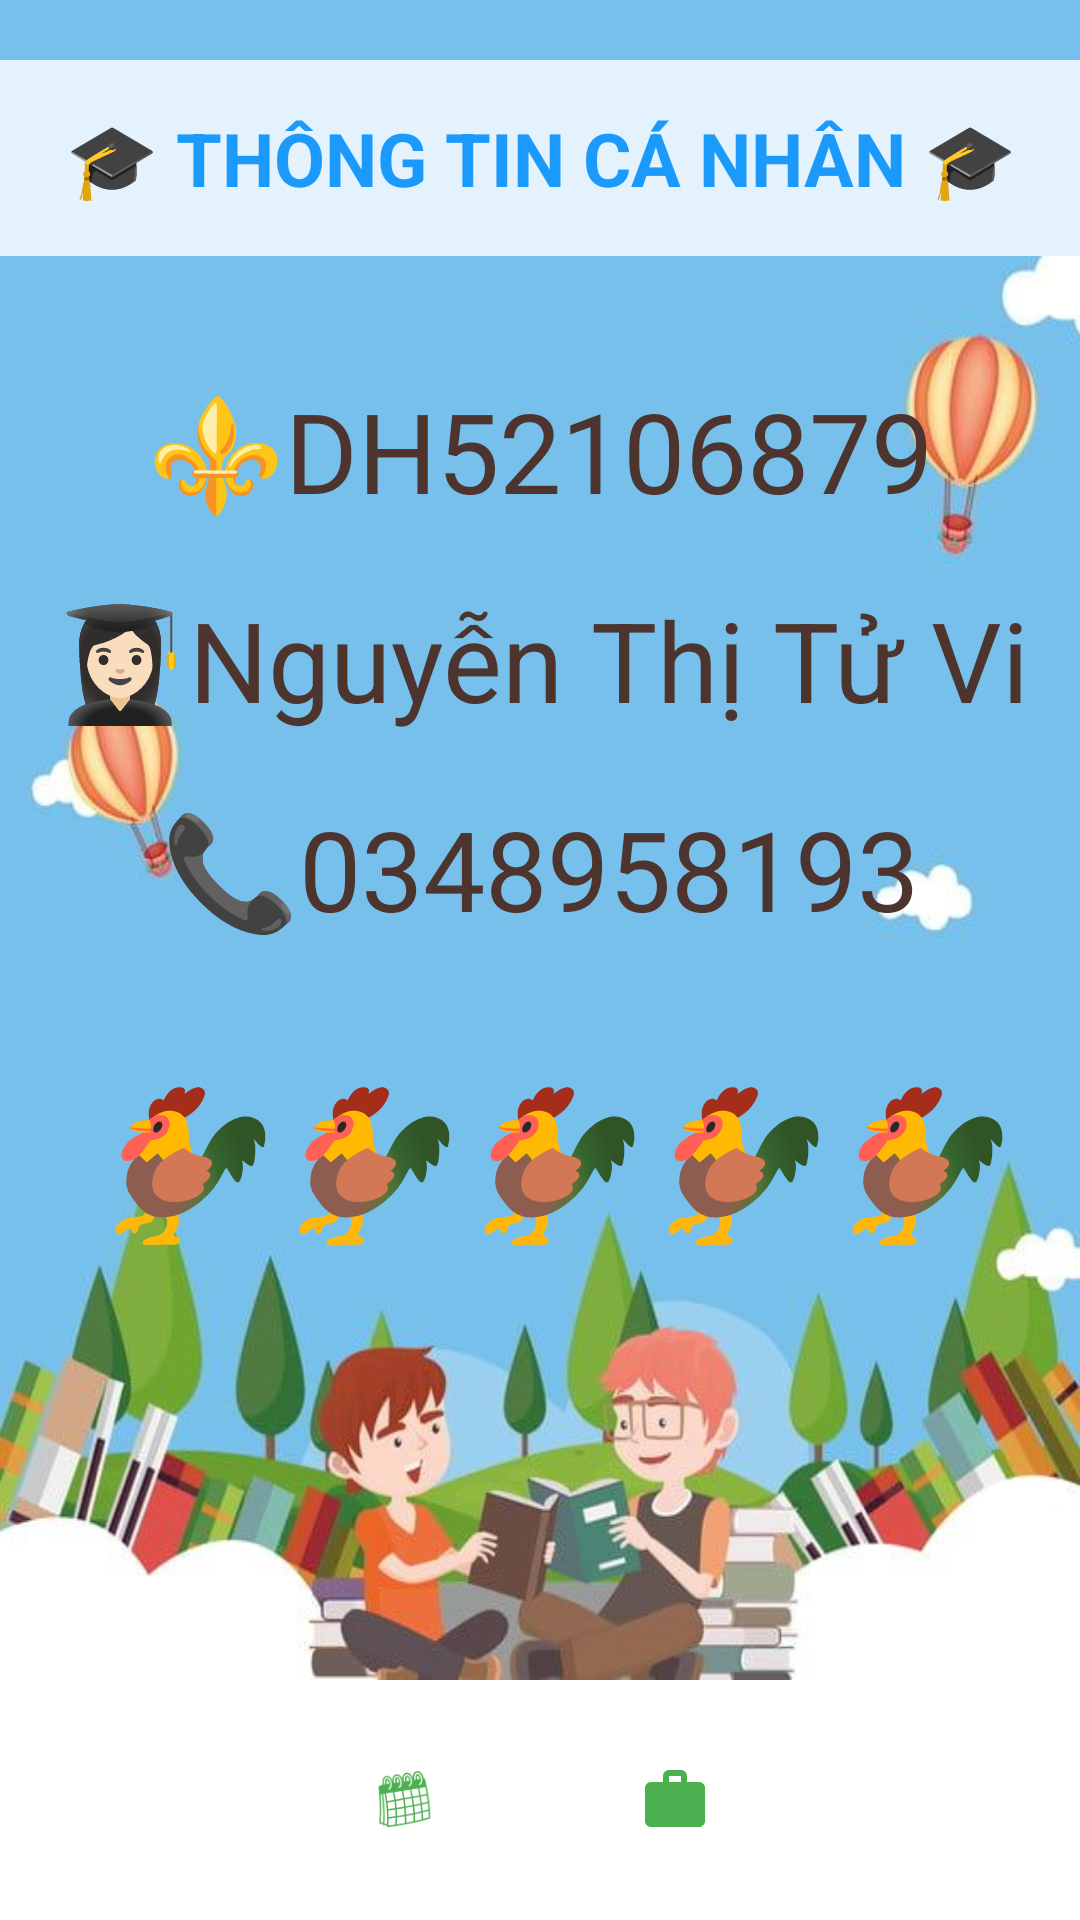

Android layout source for this screen:
<!-- AndroidManifest.xml: application theme Theme.DoAn_QLMucTieu -->
<!-- res/layout/activity_thong_tin_ca_nhan.xml -->
<?xml version="1.0" encoding="utf-8"?>
<RelativeLayout xmlns:android="http://schemas.android.com/apk/res/android"
    xmlns:app="http://schemas.android.com/apk/res-auto"
    xmlns:tools="http://schemas.android.com/tools"
    android:id="@+id/main"
    android:layout_width="match_parent"
    android:layout_height="match_parent"
    tools:context=".MucTieu">
<LinearLayout
    android:orientation="vertical"
    android:layout_width="match_parent"
    android:layout_height="wrap_content"
    android:background="@drawable/brtt"
    android:layout_above="@id/menubottom">
    
    <TextView
        android:id="@+id/tvTitle"
        android:layout_width="match_parent"
        android:layout_height="wrap_content"
        android:text="🎓 THÔNG TIN CÁ NHÂN 🎓"
        android:textColor="#1C9AFB"
        android:textSize="12pt"
        android:textStyle="bold"
        android:background="#E3F2FD"
        android:gravity="center"
        android:padding="16dp"
        android:layout_marginBottom="20dp"
        android:layout_marginTop="20dp"
        android:layout_alignParentTop="true"
        android:layout_centerHorizontal="true" />

    
    <TextView
        android:id="@+id/tvMSSV"
        android:layout_width="match_parent"
        android:layout_height="wrap_content"
        android:text="⚜️DH52106879"
        android:textColor="#4E342E"
        android:textSize="18pt"
        android:gravity="center"
        android:layout_below="@id/tvTitle"
        android:layout_marginTop="20dp" />

    
    <TextView
        android:id="@+id/tvTen"
        android:layout_width="match_parent"
        android:layout_height="wrap_content"
        android:text="👩🏻‍🎓Nguyễn Thị Tử Vi"
        android:textColor="#4E342E"
        android:textSize="18pt"
        android:gravity="center"
        android:layout_below="@id/tvMSSV"
        android:layout_marginTop="20dp" />
    <TextView
        android:id="@+id/tvSDT"
        android:layout_width="match_parent"
        android:layout_height="wrap_content"
        android:text="📞0348958193"
        android:textColor="#4E342E"
        android:textSize="18pt"
        android:gravity="center"
        android:layout_below="@id/tvTitle"
        android:layout_marginTop="20dp" />
    <TextView
        android:id="@+id/marquee_text"
        android:layout_width="match_parent"
        android:layout_height="50pt"
        android:text="🐓🐓🐓🐓🐓"
        android:textSize="24pt"
        android:textColor="#2196F3"
        android:gravity="center"
        android:layout_marginTop="10pt"
        android:textStyle="bold|italic"
        android:fontFamily="serif"
        android:shadowColor="#2196F3"/>
</LinearLayout>


    <com.google.android.material.bottomnavigation.BottomNavigationView
        android:id="@+id/menubottom"
        android:layout_width="match_parent"
        android:layout_height="wrap_content"
        android:layout_alignParentBottom="true"
        app:menu="@menu/menu_bar"
        app:itemBackground="@color/white"
        android:background="@color/white"
        app:itemIconTint="#4CAF50"
        app:labelVisibilityMode="unlabeled"/>
</RelativeLayout>
<!-- resources referenced by this layout -->
<resources>
  <!-- drawable brtt: jpg bitmap (drawable, 30145 bytes) -->
  <style name="Theme.DoAn_QLMucTieu" parent="Base.Theme.DoAn_QLMucTieu" />
  <style name="Base.Theme.DoAn_QLMucTieu" parent="Theme.Material3.DayNight.NoActionBar">
          
          
      </style>
  <!-- not gathered from this repository: default colours our renderer supplied (Android Studio template values) -->
  <color name="white">#FFFFFFFF</color>
</resources>
